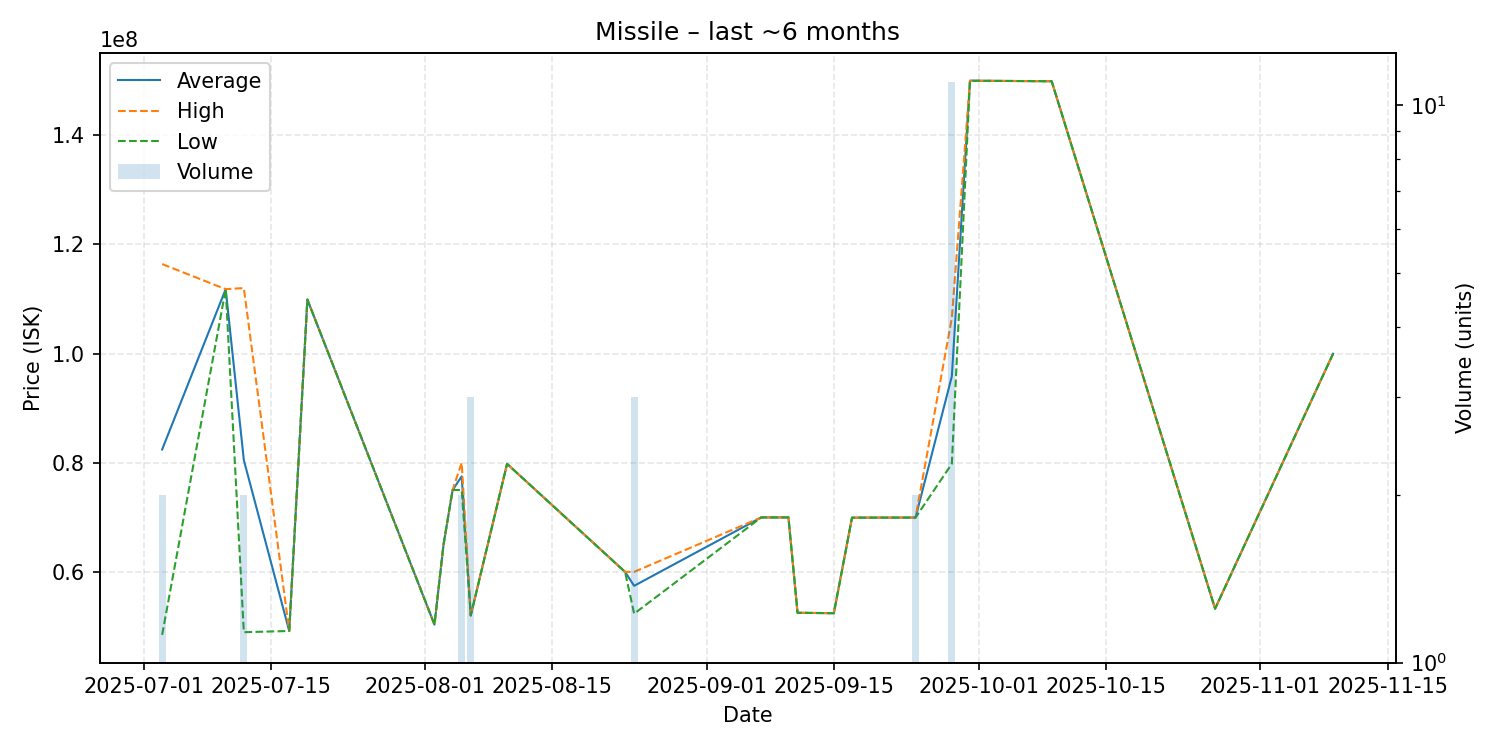

Data behind this chart, as committed beside it:
date, average, highest, lowest, order_count, volume
2025-07-03, 82425000, 116400000, 48450000, 2, 2
2025-07-10, 111800000, 111800000, 111800000, 1, 1
2025-07-12, 80470000, 112000000, 48940000, 2, 2
2025-07-17, 49160000, 49160000, 49160000, 1, 1
2025-07-19, 109900000, 109900000, 109900000, 1, 1
2025-08-02, 50330000, 50330000, 50330000, 1, 1
2025-08-03, 64990000, 64990000, 64990000, 1, 1
2025-08-04, 74990000, 74990000, 74990000, 1, 1
2025-08-05, 77500000, 80000000, 75000000, 2, 2
2025-08-06, 52016667, 52025000, 52000000, 3, 3
2025-08-10, 79790000, 79790000, 79790000, 1, 1
2025-08-23, 59990000, 59990000, 59990000, 1, 1
2025-08-24, 57440000, 59995000, 52330000, 3, 3
2025-09-07, 69970000, 69970000, 69970000, 1, 1
2025-09-09, 69970000, 69970000, 69970000, 1, 1
2025-09-10, 69980000, 69980000, 69980000, 1, 1
2025-09-11, 52500000, 52500000, 52500000, 1, 1
2025-09-15, 52420000, 52420000, 52420000, 1, 1
2025-09-17, 69930000, 69930000, 69930000, 1, 1
2025-09-24, 69950000, 69960000, 69940000, 2, 2
2025-09-28, 95830909, 106500000, 79800000, 7, 11
2025-09-30, 150000000, 150000000, 150000000, 1, 1
2025-10-09, 149900000, 149900000, 149900000, 1, 1
2025-10-27, 53240000, 53240000, 53240000, 1, 1
2025-11-09, 99970000, 99970000, 99970000, 1, 1
